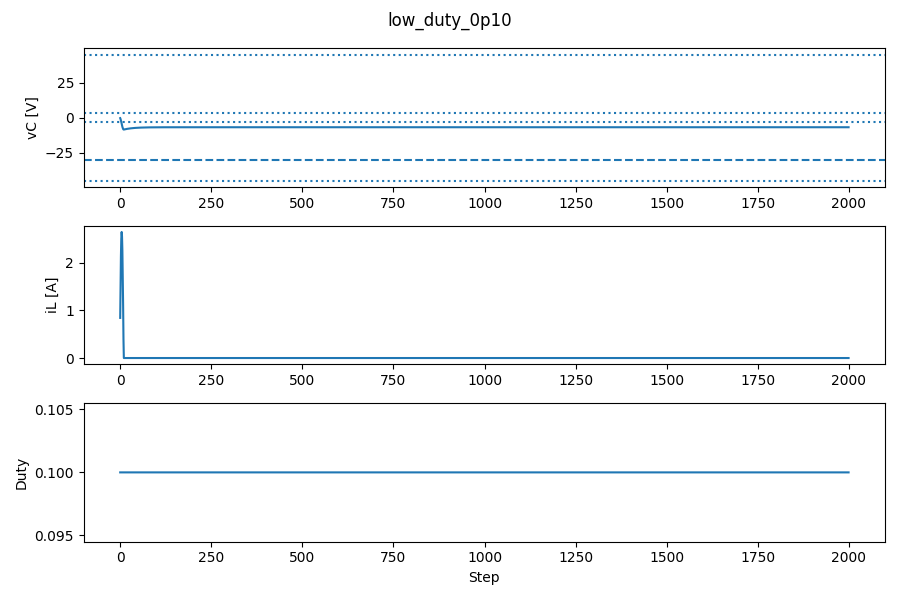

The file beside this chart, header and first rows:
step, reward, duty, vC, iL
0, -0.06608, 0.1, -0.3818, 0.8421
1, 0.02086, 0.1, -1.077, 1.574
2, 0.02811, 0.1, -2.022, 2.141
3, 0.03598, 0.1, -3.139, 2.506
4, 0.04481, 0.1, -4.335, 2.646
5, 0.05467, 0.1, -5.517, 2.556
6, 0.06497, 0.1, -6.594, 2.251
7, 0.07431, 0.1, -7.485, 1.759
8, 0.08069, 0.1, -8.129, 1.124
9, 0.08221, 0.1, -8.482, 0.3988
10, 0.07822, 0.1, -8.535, 0.0
11, 0.07514, 0.1, -8.473, 0.0
12, 0.07408, 0.1, -8.412, 0.0
13, 0.07307, 0.1, -8.354, 0.0
14, 0.07211, 0.1, -8.298, 0.0
15, 0.0712, 0.1, -8.243, 0.0
16, 0.07032, 0.1, -8.191, 0.0
17, 0.06949, 0.1, -8.141, 0.0
18, 0.0687, 0.1, -8.093, 0.0
19, 0.06794, 0.1, -8.046, 0.0
20, 0.06722, 0.1, -8.001, 0.0
21, 0.06654, 0.1, -7.958, 0.0
22, 0.06588, 0.1, -7.916, 0.0
23, 0.06525, 0.1, -7.876, 0.0
24, 0.06465, 0.1, -7.837, 0.0
25, 0.06408, 0.1, -7.8, 0.0
26, 0.06353, 0.1, -7.764, 0.0
27, 0.06301, 0.1, -7.73, 0.0
28, 0.06251, 0.1, -7.696, 0.0
29, 0.06203, 0.1, -7.664, 0.0
30, 0.06157, 0.1, -7.634, 0.0
31, 0.06114, 0.1, -7.604, 0.0
32, 0.06072, 0.1, -7.575, 0.0
33, 0.06032, 0.1, -7.548, 0.0
34, 0.05994, 0.1, -7.521, 0.0
35, 0.05957, 0.1, -7.496, 0.0
36, 0.05922, 0.1, -7.472, 0.0
37, 0.05889, 0.1, -7.448, 0.0
38, 0.05857, 0.1, -7.426, 0.0
39, 0.05827, 0.1, -7.404, 0.0
40, 0.05798, 0.1, -7.383, 0.0
41, 0.0577, 0.1, -7.363, 0.0
42, 0.05743, 0.1, -7.344, 0.0
43, 0.05718, 0.1, -7.326, 0.0
44, 0.05693, 0.1, -7.308, 0.0
45, 0.0567, 0.1, -7.291, 0.0
46, 0.05648, 0.1, -7.275, 0.0
47, 0.05627, 0.1, -7.259, 0.0
48, 0.05606, 0.1, -7.244, 0.0
49, 0.05587, 0.1, -7.23, 0.0
50, 0.05568, 0.1, -7.216, 0.0
51, 0.05551, 0.1, -7.203, 0.0
52, 0.05533, 0.1, -7.19, 0.0
53, 0.05517, 0.1, -7.178, 0.0
54, 0.05501, 0.1, -7.166, 0.0
55, 0.05486, 0.1, -7.155, 0.0
56, 0.05472, 0.1, -7.144, 0.0
57, 0.05458, 0.1, -7.133, 0.0
58, 0.05444, 0.1, -7.123, 0.0
59, 0.05432, 0.1, -7.113, 0.0
... 1,940 more rows
